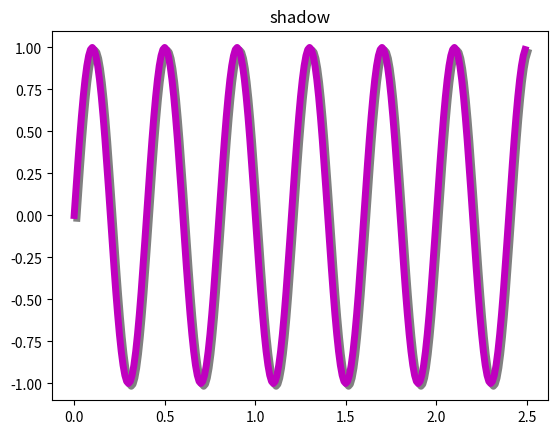

This figure's Python source:
import numpy as np
from matplotlib.pyplot import *
import matplotlib.transforms as transforms


def setup(layout=None):
    assert layout is not None


    fig = figure()
    ax = fig.add_subplot(layout)
    return fig,ax


def get_singal():
    t = np.arange(0.,2.5,0.01)
    s = np.sin(5*np.pi*t)
    return t,s


def plot_singal(t,s):
    line, = axes.plot(t,s,linewidth=5,color='m')
    return line,


def make_shdow(fig,ax,line,t,s):
    delta = 2/72.
    offset = transforms.ScaledTranslation(delta,-delta,fig.dpi_scale_trans)
    offset_transform = axes.transData + offset

    axes.plot(t,s,linewidth=5,color='gray',transform=offset_transform,zorder=0.5*line.get_zorder())

if __name__ == '__main__':
    fig,axes = setup(111)
    t,s = get_singal()
    line, = plot_singal(t,s)

    make_shdow(fig,axes,line,t,s)

    axes.set_title('shadow')
    show()